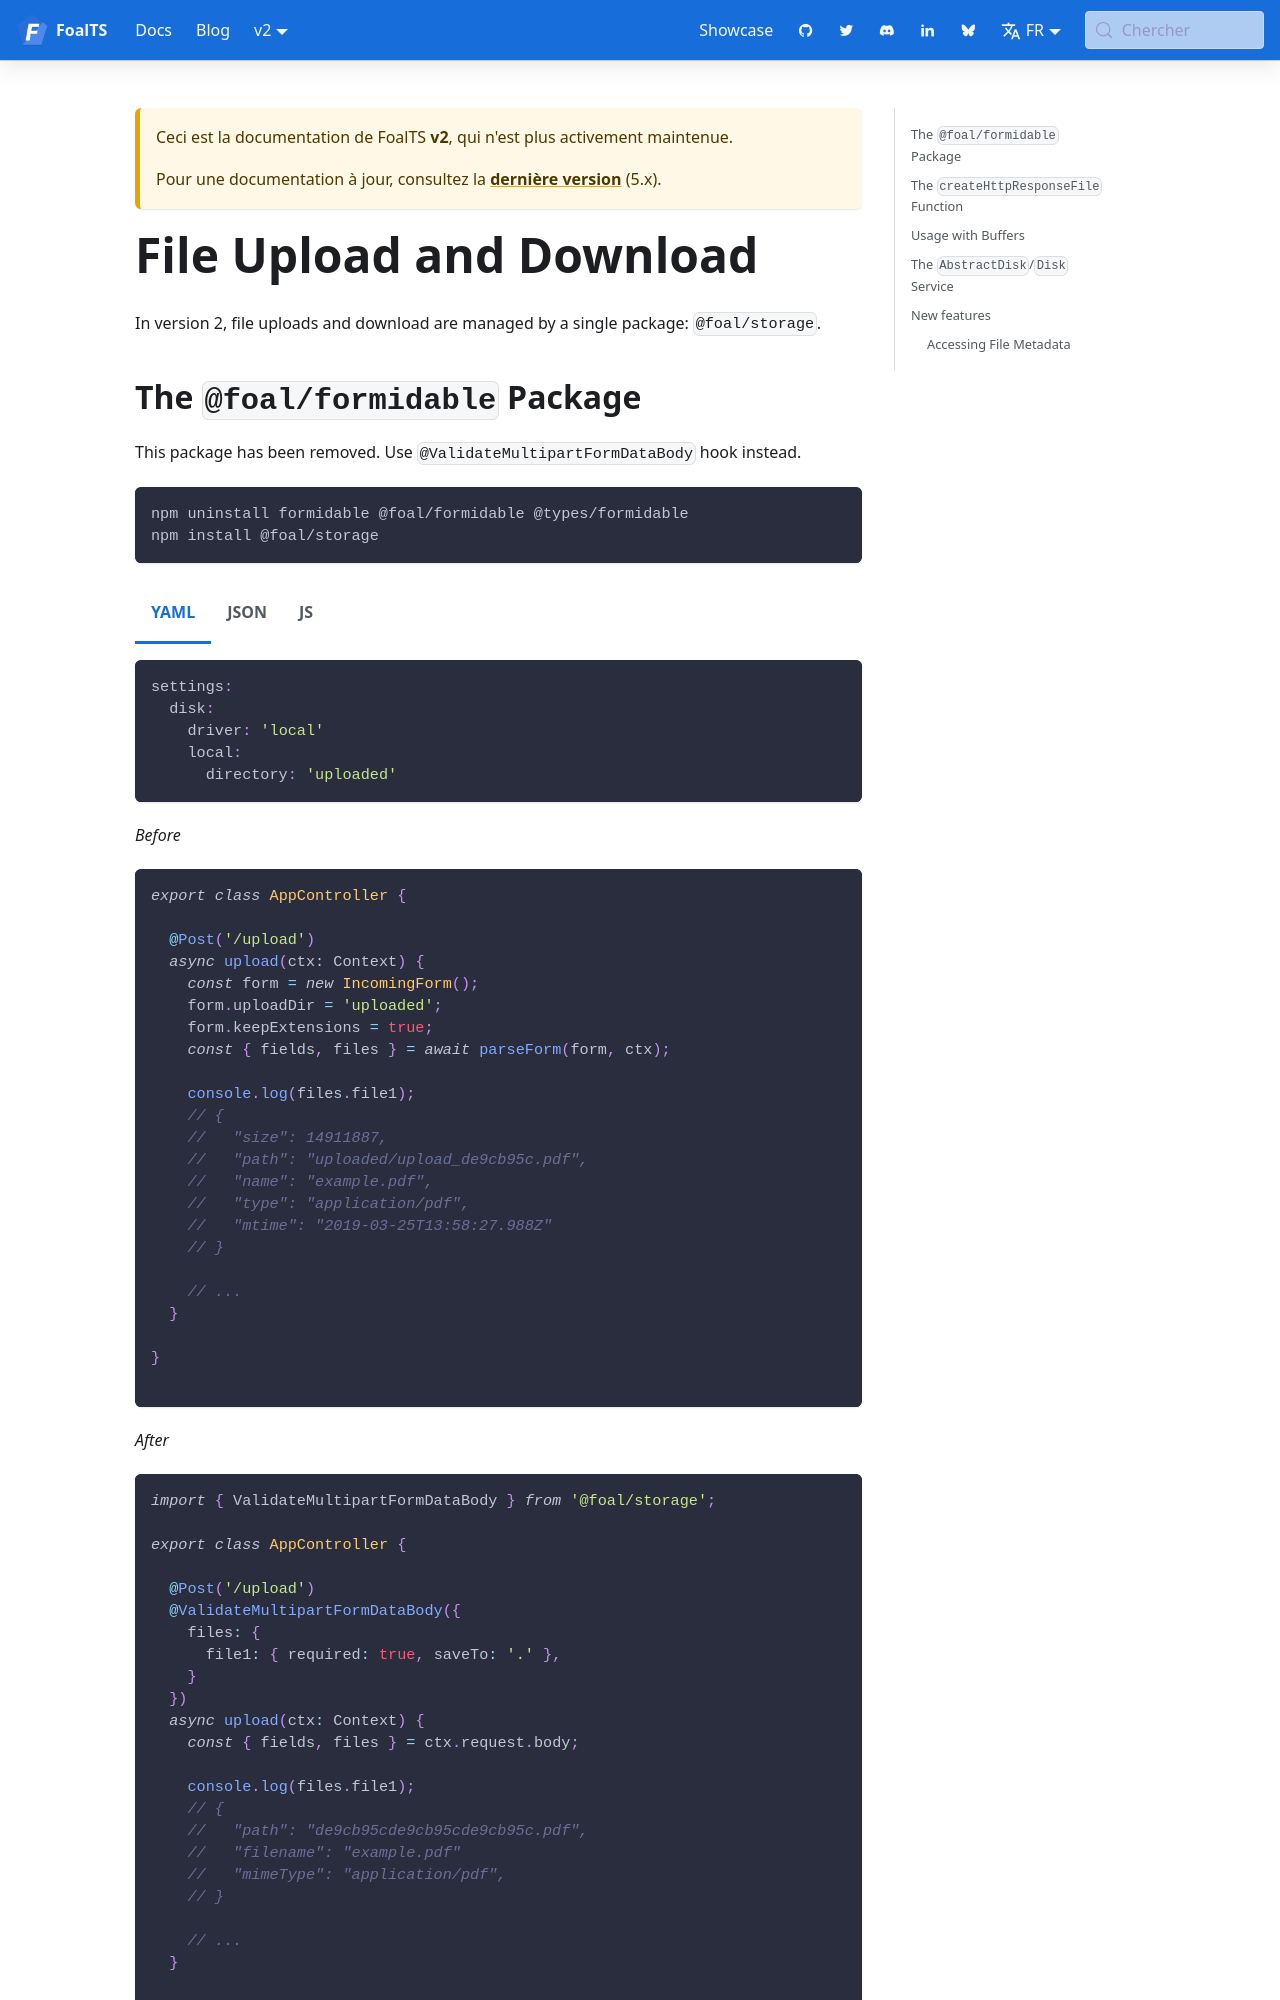

repository: FoalTS/foal · page: fr/docs/2.x/upgrade-to-v2/file-upload-and-download/index.html · generator: docusaurus

# File Upload and Download

In version 2, file uploads and download are managed by a single package: `@foal/storage`.

## The `@foal/formidable` Package

This package has been removed. Use `@ValidateMultipartFormDataBody` hook instead.

```
npm uninstall formidable @foal/formidable @types/formidable
npm install @foal/storage
```


{% code-tabs %}
{% code-tabs-item title="YAML" %}
```yaml
settings:
  disk:
    driver: 'local'
    local:
      directory: 'uploaded'
```
{% endcode-tabs-item %}
{% code-tabs-item title="JSON" %}
```json
{
  "settings": {
    "disk": {
      "driver": "local",
      "local": {
        "directory": "uploaded"
      }
    }
  }
}
```
{% endcode-tabs-item %}
{% code-tabs-item title="JS" %}
```javascript
module.exports = {
  settings: {
    disk: {
      driver: "local",
      local: {
        directory: "uploaded"
      }
    }
  }
}
```
{% endcode-tabs-item %}
{% endcode-tabs %}

*Before*
```typescript
export class AppController {

  @Post('/upload')
  async upload(ctx: Context) {
    const form = new IncomingForm();
    form.uploadDir = 'uploaded';
    form.keepExtensions = true;
    const { fields, files } = await parseForm(form, ctx);

    console.log(files.file1);
    // {
    //   "size": 14911887,
    //   "path": "uploaded/upload_de9cb95c.pdf",
    //   "name": "example.pdf",
    //   "type": "application/pdf",
    //   "mtime": "2019-03-25T13:58:27.988Z"
    // }

    // ...
  }

}

```

*After*
```typescript
import { ValidateMultipartFormDataBody } from '@foal/storage';

export class AppController {

  @Post('/upload')
  @ValidateMultipartFormDataBody({
    files: {
      file1: { required: true, saveTo: '.' },
    }
  })
  async upload(ctx: Context) {
    const { fields, files } = ctx.request.body;

    console.log(files.file1);
    // {
    //   "path": "de9cb95cde9cb95cde9cb95c.pdf",
    //   "filename": "example.pdf"
    //   "mimeType": "application/pdf",
    // }
